Run: headless pygame with SDL's dummy video driver; simulated clock (each Clock.tick advances the game by its frame time, no real sleeping); random seed 0; keys injected as events and as key.get_pressed() state; no mouse input.
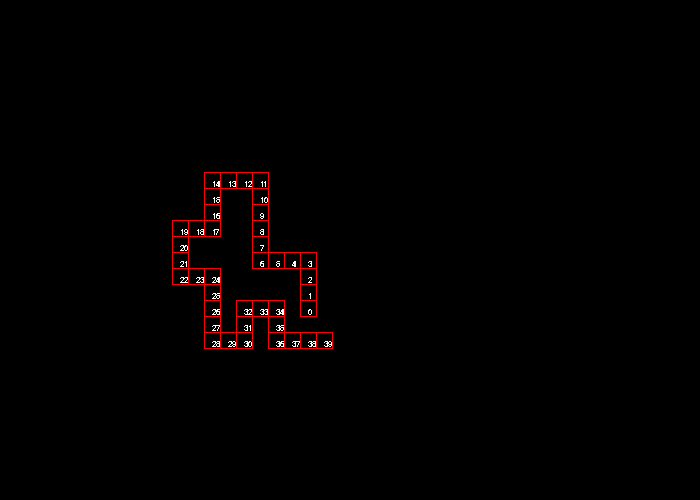
Frame 1 of 4 · flips 1–60 · no input
Frame 2 of 4 · flips 61–180 · tapped SPACE, RETURN · held RIGHT (→), D · screen unchanged from frame 1, image omitted
Frame 3 of 4 · flips 181–300 · held DOWN (↓), S · screen unchanged from frame 2, image omitted
Frame 4 of 4 · flips 301–420 · held LEFT (←), A, UP (↑), W · screen unchanged from frame 3, image omitted

The pygame program that drew these frames:

import pygame
import os
import threading
import time
import math
import sys


roadBlocks = [(528, 528), (528, 512), (528, 496), (528, 480), (512, 480), (496, 480), (480, 480), (480, 464), (480, 448), (480, 432), (480, 416), (480, 400), (464, 400), (448, 400), (432, 400), (432, 416), (432, 432), (432, 448), (416, 448), (400, 448), (400, 464), (400, 480), (400, 496), (416, 496), (432, 496), (432, 512), (432, 528), (432, 544), (432, 560), (448, 560), (464, 560), (464, 544), (464, 528), (480, 528), (496, 528), (496, 544), (496, 560), (512, 560), (528, 560), (544, 560)]
os.environ['SDL_VIDEO_WINDOW_POS'] = "%d,%d" % (10, 50)

def draw_rectangle(x, y, width, height, color, screen, line_width ,rot_radians=0):
    points = []

    radius = math.sqrt((height / 2)**2 + (width / 2)**2)

    angle = math.atan2(height / 2, width / 2)

    angles = [angle, -angle + math.pi, angle + math.pi, -angle]

    for angle in angles:
        y_offset = -1 * radius * math.sin(angle + rot_radians)
        x_offset = radius * math.cos(angle + rot_radians)
        points.append((x + x_offset, y + y_offset))

    pygame.draw.polygon(screen, color, points, line_width)


pygame.font.init()
my_font = pygame.font.SysFont('Comic Sans MS', 12)
offset = 220
screen = pygame.display.set_mode((700,500))
running = True

while running:
    for event in pygame.event.get():
        if event.type == pygame.QUIT:
            running = False
            sys.exit()
    
    time.sleep(0.01)

    screen.fill((0,0,0))

    #for c in cl:
    #    pygame.draw.rect(screen, (255, 0, 255), (c[0]-offset, c[1]-offset, 1,1))

    i = 0
    for r in roadBlocks:
        text_surface = my_font.render(str(i), False, (255,255,255))
        draw_rectangle(r[0]-offset, r[1]-offset, 16,16, (255,0,0), screen, 1)
        i += 1
        screen.blit(text_surface, (r[0]-offset, r[1]-offset))

    pygame.display.update()
